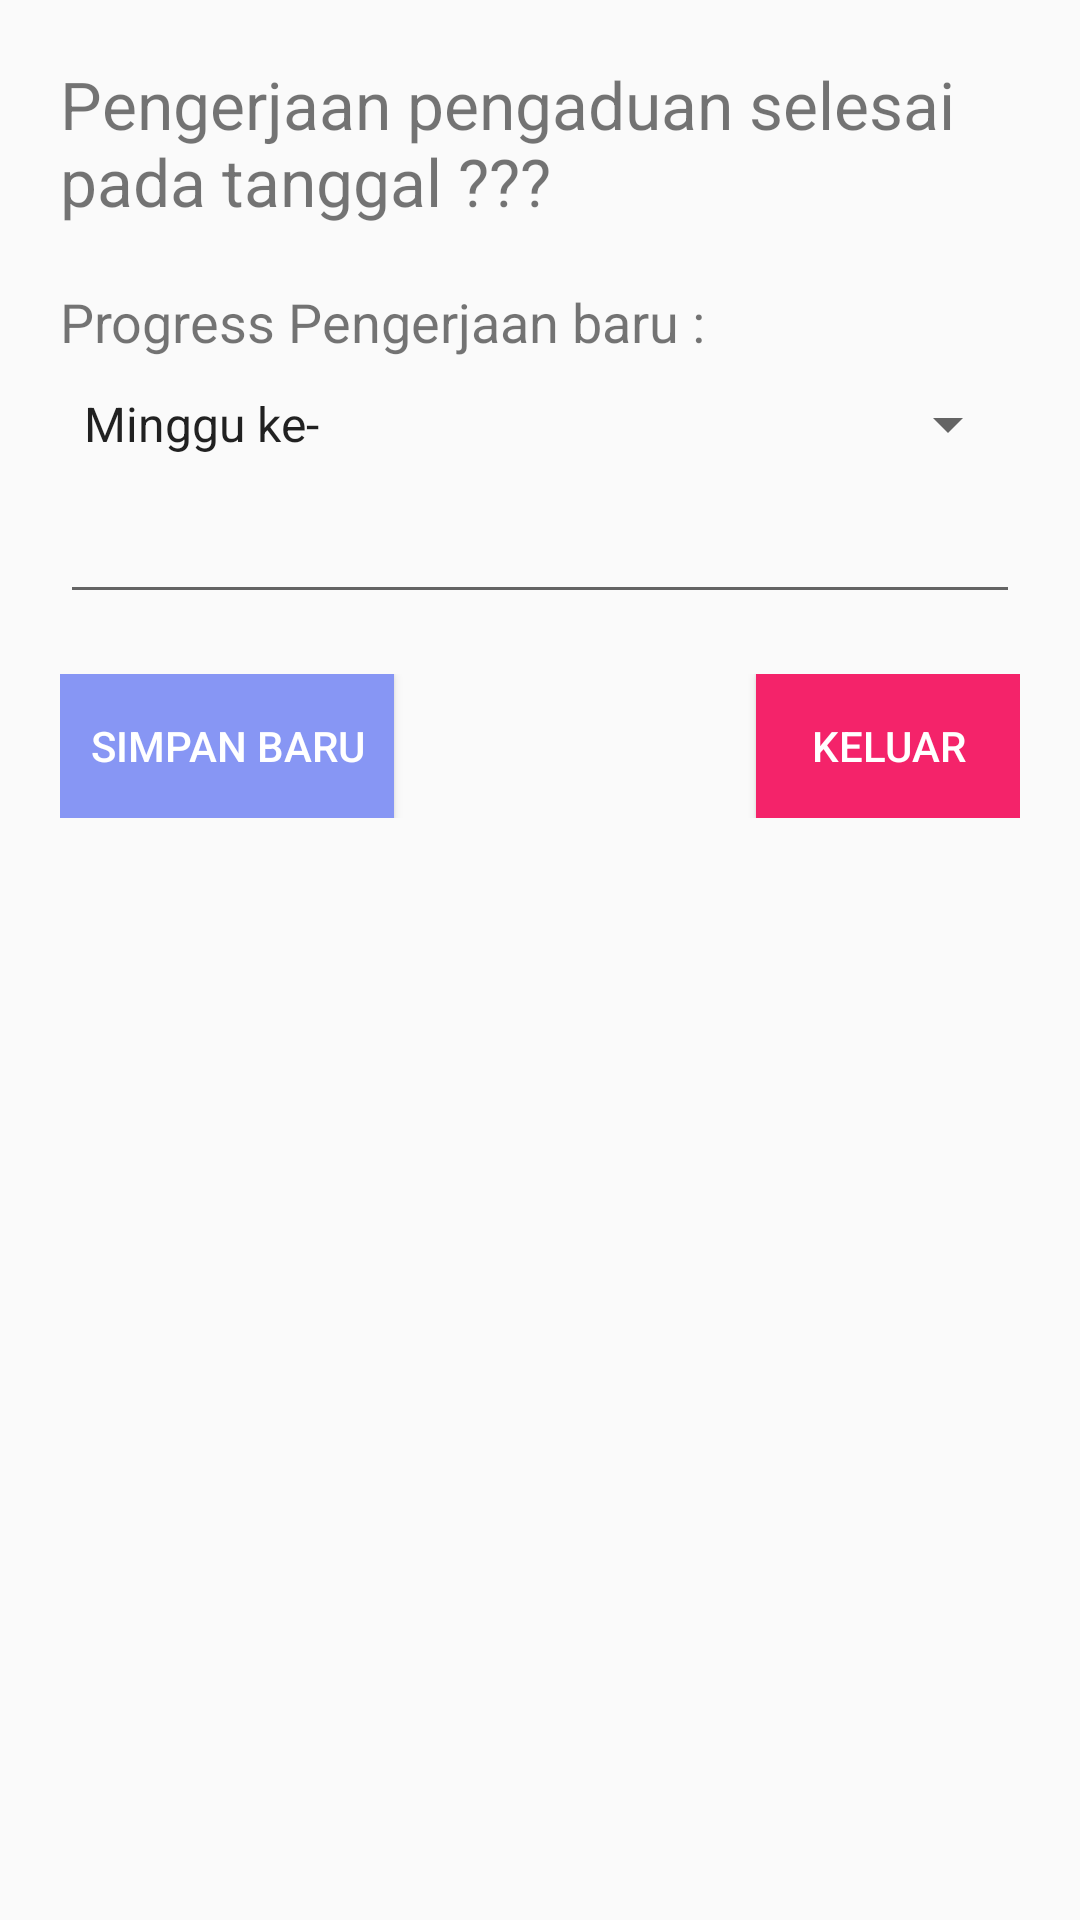

Write the Android layout XML for this screen, with the resource values it uses.
<!-- AndroidManifest.xml: application theme AppTheme -->
<!-- res/layout/pop_up_sedangdikerjakan.xml -->
<?xml version="1.0" encoding="utf-8"?>
<LinearLayout xmlns:android="http://schemas.android.com/apk/res/android"
    android:orientation="vertical"
    android:layout_width="match_parent"
    android:layout_height="match_parent"
    android:padding="20dp">

    <TextView
        android:id="@+id/tv_sedangdikerjakanPengaduan"
        android:layout_width="match_parent"
        android:layout_height="wrap_content"
        android:textSize="22sp"
        android:text="Pengerjaan pengaduan selesai pada tanggal ???"/>

    <TextView
        android:layout_marginTop="20dp"
        android:layout_width="match_parent"
        android:layout_height="wrap_content"
        android:text="Progress Pengerjaan baru : "
        android:textSize="18sp"/>

    <Spinner
        android:id="@+id/s_minggu"
        android:layout_marginTop="10dp"
        android:layout_width="match_parent"
        android:layout_height="wrap_content"
        android:entries="@array/mingguItems"/>

    <EditText
        android:id="@+id/et_minggu"
        android:layout_marginTop="10dp"
        android:layout_width="match_parent"
        android:layout_height="wrap_content" />

    <LinearLayout
        android:layout_marginTop="20dp"
        android:orientation="horizontal"
        android:layout_width="match_parent"
        android:layout_height="wrap_content">

        <Button
            android:id="@+id/btn_Simpan"
            android:layout_width="wrap_content"
            android:layout_height="wrap_content"
            android:text="Simpan Baru"
            android:background="#FF8796F4"
            android:textColor="@android:color/white"
            android:paddingLeft="10dp"
            android:paddingRight="10dp"/>

        <LinearLayout
            android:layout_width="match_parent"
            android:layout_height="match_parent"
            android:orientation="horizontal"
            android:gravity="end">

            <Button
                android:id="@+id/btn_Keluar"
                android:layout_width="wrap_content"
                android:layout_height="wrap_content"
                android:text="Keluar"
                android:background="#FFF4236A"
                android:textColor="@android:color/white"/>
        </LinearLayout>
    </LinearLayout>
</LinearLayout>
<!-- resources referenced by this layout -->
<resources>
  <string-array name="mingguItems">
          <item>Minggu ke-</item>
          <item>Minggu 1</item>
          <item>Minggu 2</item>
          <item>Minggu 3</item>
          <item>Minggu 4</item>
      </string-array>
  <style name="AppTheme" parent="Theme.AppCompat.Light.DarkActionBar">
          
          <item name="colorPrimary">@color/colorPrimary</item>
          <item name="colorPrimaryDark">@color/colorPrimaryDark</item>
          <item name="colorAccent">@color/colorAccent</item>
      </style>
  <!-- not gathered from this repository: default colours our renderer supplied (Android Studio template values) -->
  <color name="colorPrimary">#FF6200EE</color>
  <color name="colorPrimaryDark">#FF3700B3</color>
  <color name="colorAccent">#FF03DAC5</color>
</resources>
